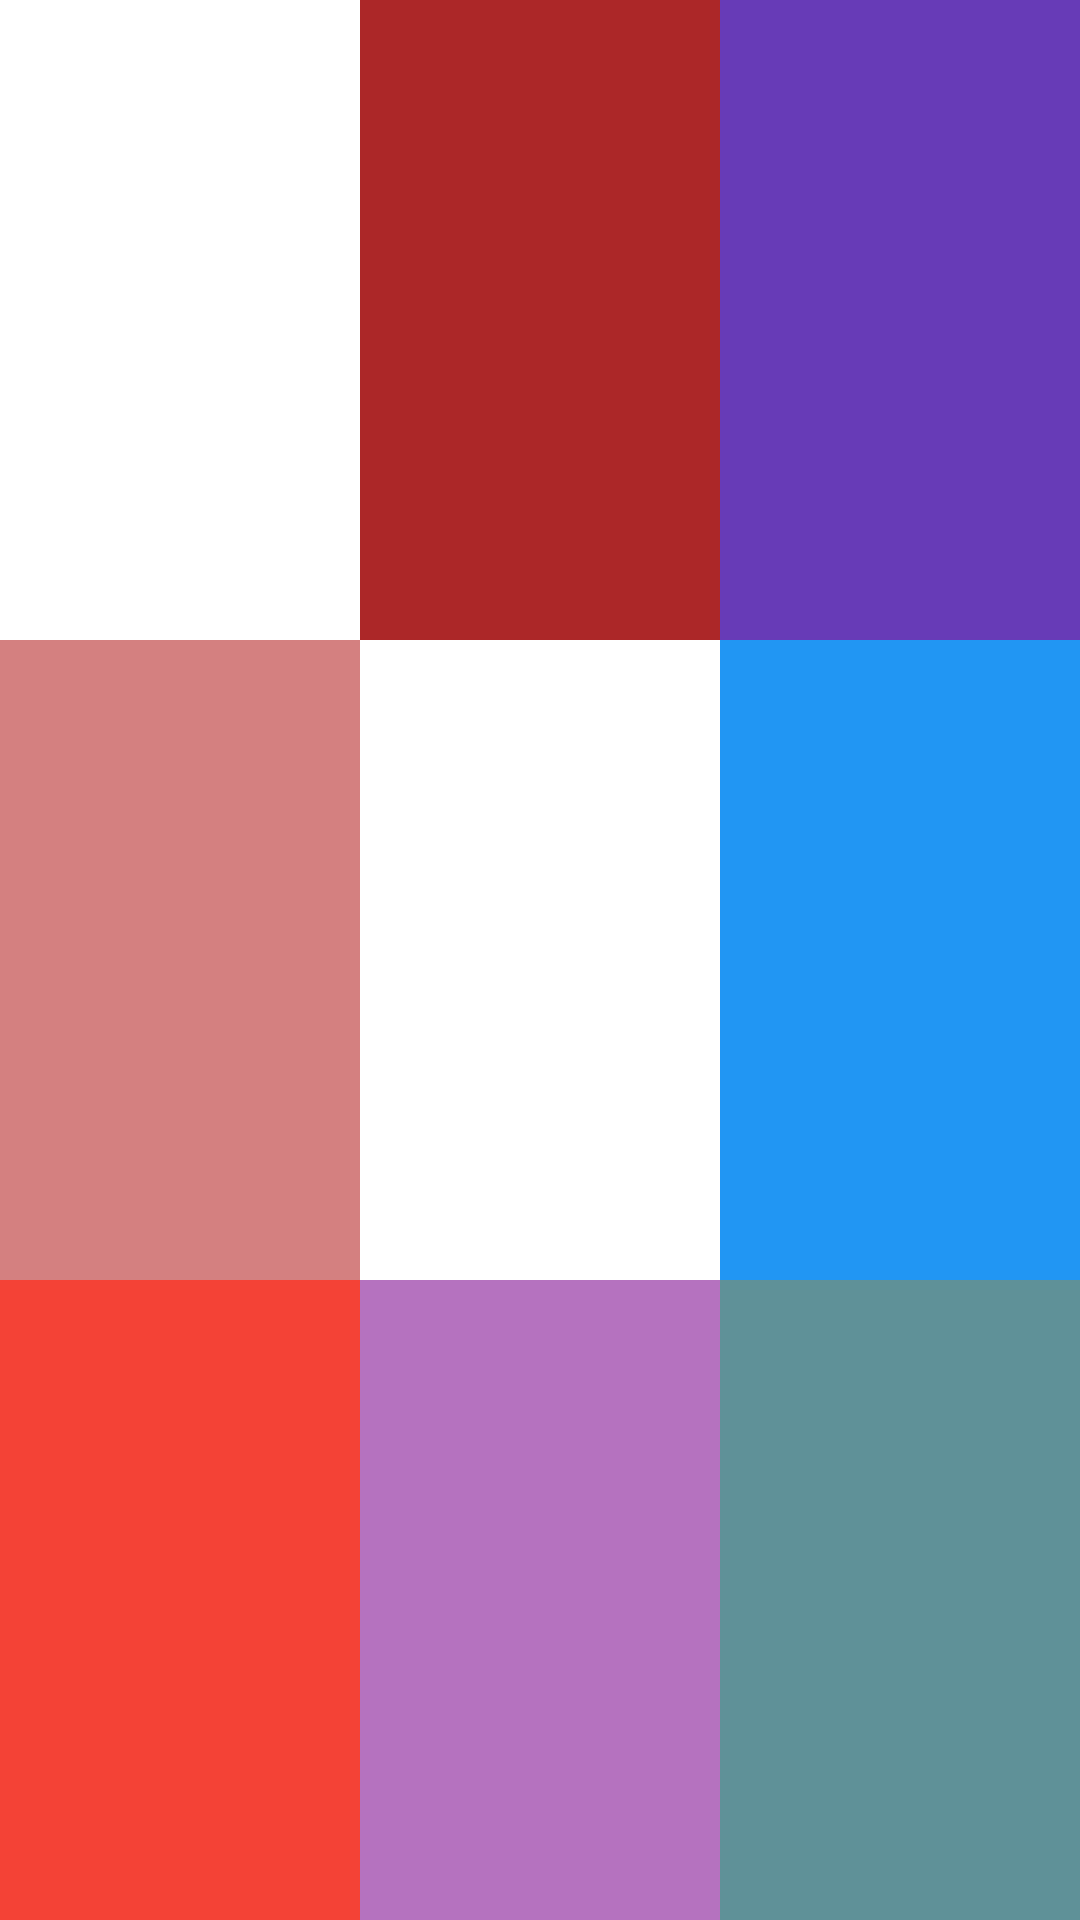

This screen was rendered from an Android layout file. Write that file and the resources it references.
<!-- AndroidManifest.xml: application theme Theme.MyApplication -->
<!-- res/layout/practice_03.xml -->
<?xml version="1.0" encoding="utf-8"?>
<LinearLayout xmlns:android="http://schemas.android.com/apk/res/android"
    android:orientation="horizontal"
    android:layout_width="match_parent"
    android:layout_height="match_parent">

    <LinearLayout
        android:layout_width="0dp"
        android:layout_height="match_parent"
        android:layout_weight="1"
        android:orientation="vertical">

        <TextView
            android:layout_width="match_parent"
            android:layout_height="0dp"
            android:layout_weight="1"
            android:background="#FFFFFF"/>

        <TextView
            android:layout_width="match_parent"
            android:layout_height="0dp"
            android:layout_weight="1"
            android:background="#D58080"/>

        <TextView
            android:layout_width="match_parent"
            android:layout_height="0dp"
            android:layout_weight="1"
            android:background="#F44336"/>
    </LinearLayout>

    <LinearLayout
        android:layout_width="0dp"
        android:layout_height="match_parent"
        android:layout_weight="1"
        android:orientation="vertical">

        <TextView
            android:layout_width="match_parent"
            android:layout_height="0dp"
            android:background="#AC2828"
            android:layout_weight="1"/>

        <TextView
            android:layout_width="match_parent"
            android:layout_height="0dp"
            android:background="#FFFFFF"
            android:layout_weight="1"/>

        <TextView
            android:layout_width="match_parent"
            android:layout_height="0dp"
            android:background="#B472BF"
            android:layout_weight="1"/>
    </LinearLayout>

    <LinearLayout
        android:layout_width="0dp"
        android:layout_height="match_parent"
        android:layout_weight="1"
        android:orientation="vertical">

        <TextView
            android:layout_width="match_parent"
            android:layout_height="0dp"
            android:background="#673AB7"
            android:layout_weight="1"/>

        <TextView
            android:layout_width="match_parent"
            android:layout_height="0dp"
            android:background="#2196F3"
            android:layout_weight="1"/>

        <TextView
            android:layout_width="match_parent"
            android:layout_height="0dp"
            android:background="#5F9298"
            android:layout_weight="1"/>
    </LinearLayout>

</LinearLayout>
<!-- resources referenced by this layout -->
<resources>
  <style name="Theme.MyApplication" parent="Theme.MaterialComponents.DayNight.DarkActionBar">
          
          <item name="colorPrimary">@color/purple_500</item>
          <item name="colorPrimaryVariant">@color/purple_700</item>
          <item name="colorOnPrimary">@color/white</item>
          
          <item name="colorSecondary">@color/teal_200</item>
          <item name="colorSecondaryVariant">@color/teal_700</item>
          <item name="colorOnSecondary">@color/black</item>
          
          <item name="android:statusBarColor" tools:targetApi="l">?attr/colorPrimaryVariant</item>
          
      </style>
  <color name="purple_500">#FF6200EE</color>
  <color name="purple_700">#FF3700B3</color>
  <color name="white">#FFFFFFFF</color>
  <color name="teal_200">#FF03DAC5</color>
  <color name="teal_700">#FF018786</color>
  <color name="black">#FF000000</color>
</resources>
